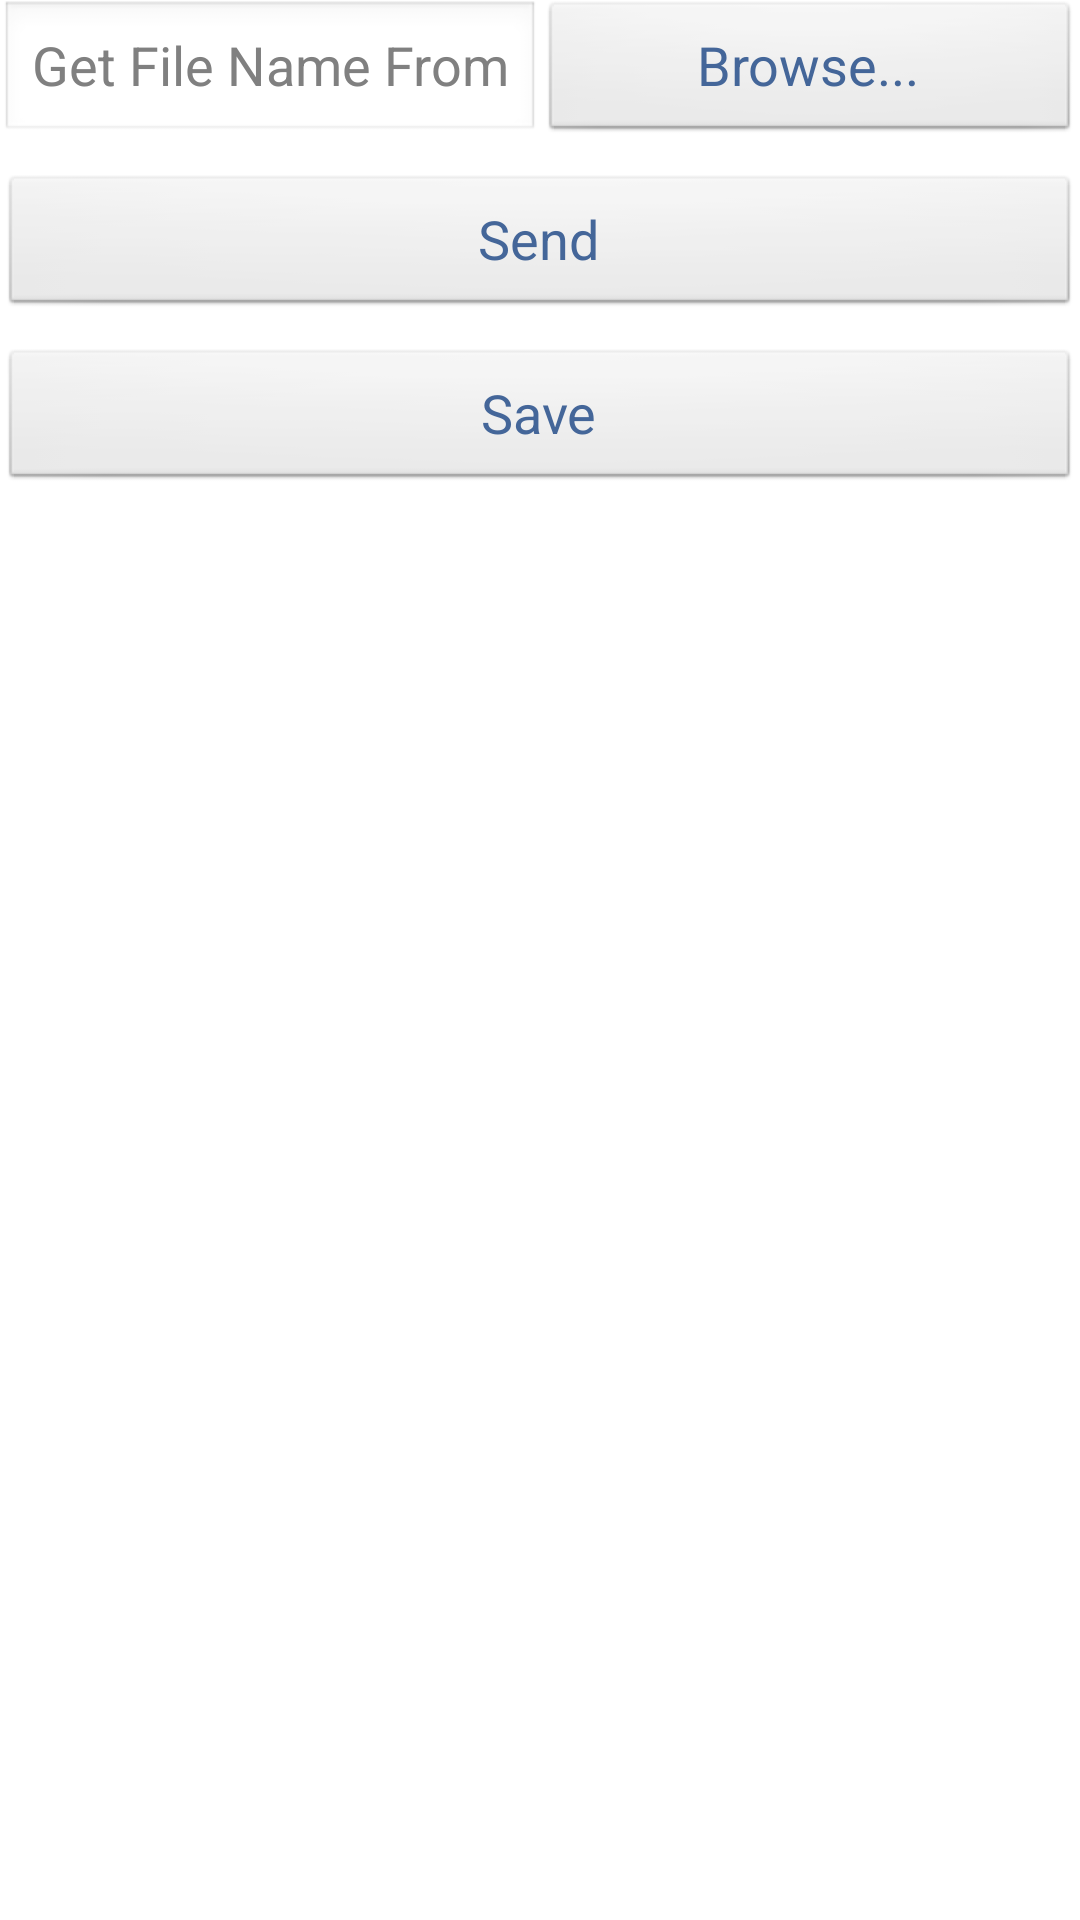

This screen was rendered from an Android layout file. Write that file and the resources it references.
<!-- AndroidManifest.xml: application theme AppTheme -->
<!-- res/layout/activity_fileexplorer.xml -->
<LinearLayout xmlns:android="http://schemas.android.com/apk/res/android"
    android:orientation="vertical"
    android:layout_width="match_parent"
    android:layout_height="match_parent" >
    
    <LinearLayout
        android:orientation="horizontal"
        android:layout_width="match_parent"
        android:layout_height="wrap_content" >
    
		<EditText
			android:hint="@string/Get_File_Name_From_SDCard"
			android:id="@+id/editText" 
			android:layout_width="0dp"
			android:layout_height="wrap_content"
			android:layout_weight=".5"
			android:ems="10"
			android:inputType="text" />
		
		<Button android:text="@string/browse"
			android:id="@+id/skipButton" 
			android:textSize="18sp"
			android:layout_width="0dp" 
			android:layout_height="wrap_content" 
			android:layout_weight=".5"
        	android:textColor="#469"
			android:onClick="getfile" />
	          
	</LinearLayout>
	
	<Button android:text="@string/send"
		android:id="@+id/sendButton" 
		android:textSize="18sp"
		android:layout_marginTop="10dp"
		android:layout_height="wrap_content" 
		android:layout_width="match_parent" 
        android:textColor="#469"
		android:onClick="sendfile" >
	</Button>
	 
	<Button android:text="@string/save"
		android:id="@+id/saveButton" 
		android:textSize="18sp"
		android:layout_marginTop="10dp"
		android:layout_width="match_parent" 
		android:layout_height="wrap_content" 
        android:textColor="#469"
		android:onClick="savefile" >
	</Button>
         
</LinearLayout>
<!-- resources referenced by this layout -->
<resources>
  <string name="Get_File_Name_From_SDCard">Get File Name From SDCard</string>
  <string name="browse">Browse...</string>
  <string name="save">Save</string>
  <string name="send">Send</string>
  <style name="AppTheme" parent="AppBaseTheme">
          
      </style>
  <style name="AppBaseTheme" parent="android:Theme.Light">
          
      </style>
</resources>
